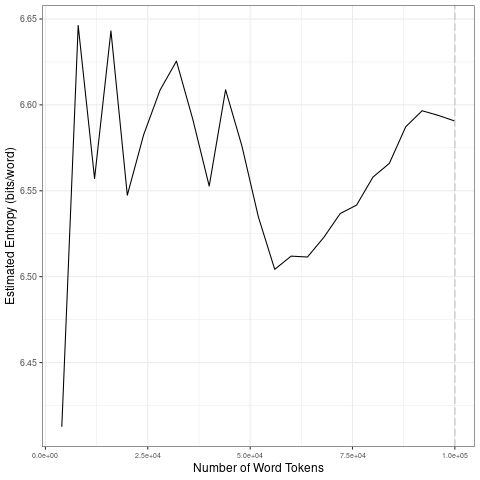

Source data for this figure (header and first rows):
file, entropy.Corpus.Size, entropy.Entropy, sd.Corpus.Size, sd.SD
data/2021_by_fr/2021-03-03_tokens_1-gram…, 4000, 6.413, 20000, 0.09513
data/2021_by_fr/2021-03-03_tokens_1-gram…, 8000, 6.646, 40000, 0.0275
data/2021_by_fr/2021-03-03_tokens_1-gram…, 12000, 6.557, 60000, 0.04432
data/2021_by_fr/2021-03-03_tokens_1-gram…, 16000, 6.643, 80000, 0.01784
data/2021_by_fr/2021-03-03_tokens_1-gram…, 20000, 6.547, 1e+05, 0.01218
data/2021_by_fr/2021-03-03_tokens_1-gram…, 24000, 6.583, 20000, 0.09513
data/2021_by_fr/2021-03-03_tokens_1-gram…, 28000, 6.609, 40000, 0.0275
data/2021_by_fr/2021-03-03_tokens_1-gram…, 32000, 6.625, 60000, 0.04432
data/2021_by_fr/2021-03-03_tokens_1-gram…, 36000, 6.592, 80000, 0.01784
data/2021_by_fr/2021-03-03_tokens_1-gram…, 40000, 6.553, 1e+05, 0.01218
data/2021_by_fr/2021-03-03_tokens_1-gram…, 44000, 6.609, 20000, 0.09513
data/2021_by_fr/2021-03-03_tokens_1-gram…, 48000, 6.576, 40000, 0.0275
data/2021_by_fr/2021-03-03_tokens_1-gram…, 52000, 6.535, 60000, 0.04432
data/2021_by_fr/2021-03-03_tokens_1-gram…, 56000, 6.504, 80000, 0.01784
data/2021_by_fr/2021-03-03_tokens_1-gram…, 60000, 6.512, 1e+05, 0.01218
data/2021_by_fr/2021-03-03_tokens_1-gram…, 64000, 6.511, 20000, 0.09513
data/2021_by_fr/2021-03-03_tokens_1-gram…, 68000, 6.523, 40000, 0.0275
data/2021_by_fr/2021-03-03_tokens_1-gram…, 72000, 6.537, 60000, 0.04432
data/2021_by_fr/2021-03-03_tokens_1-gram…, 76000, 6.542, 80000, 0.01784
data/2021_by_fr/2021-03-03_tokens_1-gram…, 80000, 6.558, 1e+05, 0.01218
data/2021_by_fr/2021-03-03_tokens_1-gram…, 84000, 6.566, 20000, 0.09513
data/2021_by_fr/2021-03-03_tokens_1-gram…, 88000, 6.587, 40000, 0.0275
data/2021_by_fr/2021-03-03_tokens_1-gram…, 92000, 6.597, 60000, 0.04432
data/2021_by_fr/2021-03-03_tokens_1-gram…, 96000, 6.594, 80000, 0.01784
data/2021_by_fr/2021-03-03_tokens_1-gram…, 1e+05, 6.591, 1e+05, 0.01218
